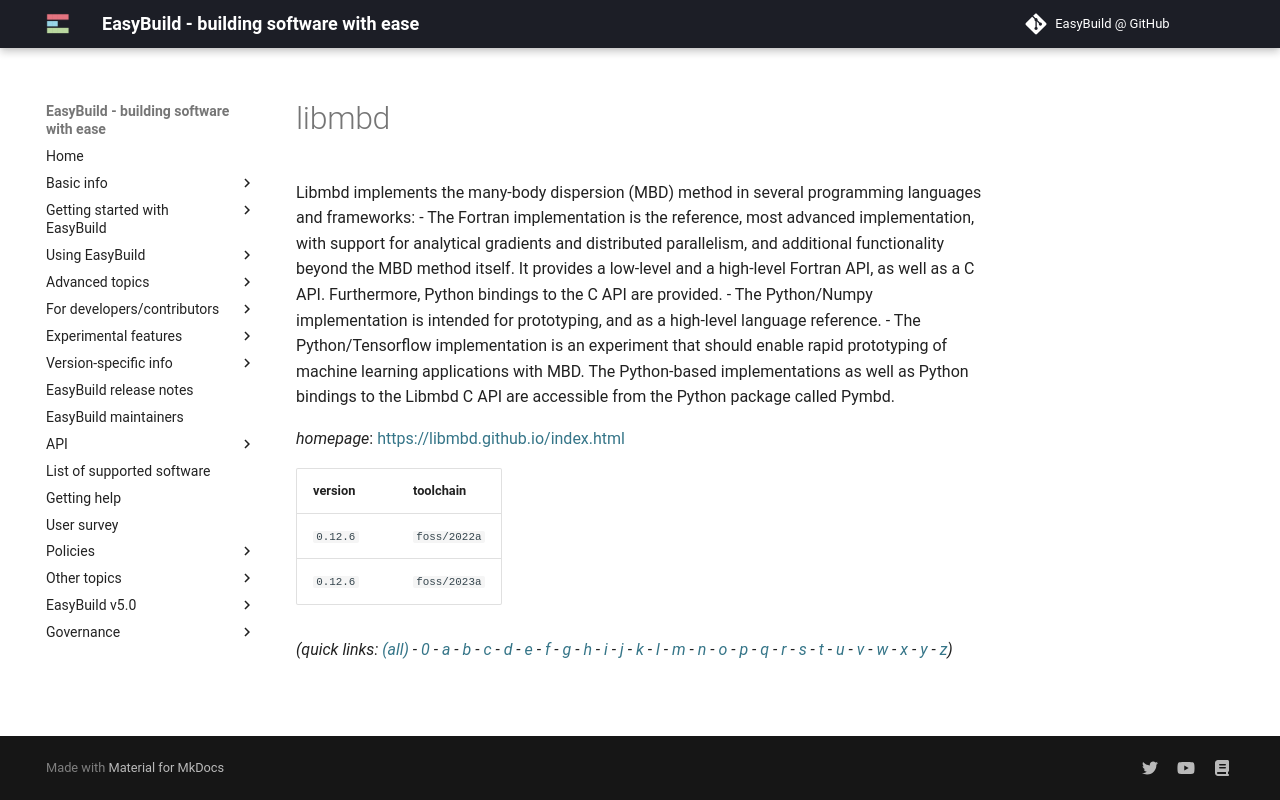

repository: easybuilders/easybuild-docs · page: version-specific/supported-software/l/libmbd/index.html · generator: mkdocs

---
search:
  boost: 0.5
---
# libmbd

Libmbd implements the many-body dispersion (MBD) method in several programming languages and frameworks:   - The Fortran implementation is the reference, most advanced implementation, with support for analytical    gradients and distributed parallelism, and additional functionality beyond the MBD method itself.    It provides a low-level and a high-level Fortran API, as well as a C API. Furthermore, Python bindings    to the C API are provided.  - The Python/Numpy implementation is intended for prototyping, and as a high-level language reference.  - The Python/Tensorflow implementation is an experiment that should enable rapid prototyping of machine    learning applications with MBD.  The Python-based implementations as well as Python bindings to the Libmbd C API are accessible from the Python package called Pymbd.

*homepage*: <https://libmbd.github.io/index.html>

version | toolchain
--------|----------
``0.12.6`` | ``foss/2022a``
``0.12.6`` | ``foss/2023a``


*(quick links: [(all)](../index.md) - [0](../0/index.md) - [a](../a/index.md) - [b](../b/index.md) - [c](../c/index.md) - [d](../d/index.md) - [e](../e/index.md) - [f](../f/index.md) - [g](../g/index.md) - [h](../h/index.md) - [i](../i/index.md) - [j](../j/index.md) - [k](../k/index.md) - [l](../l/index.md) - [m](../m/index.md) - [n](../n/index.md) - [o](../o/index.md) - [p](../p/index.md) - [q](../q/index.md) - [r](../r/index.md) - [s](../s/index.md) - [t](../t/index.md) - [u](../u/index.md) - [v](../v/index.md) - [w](../w/index.md) - [x](../x/index.md) - [y](../y/index.md) - [z](../z/index.md))*
